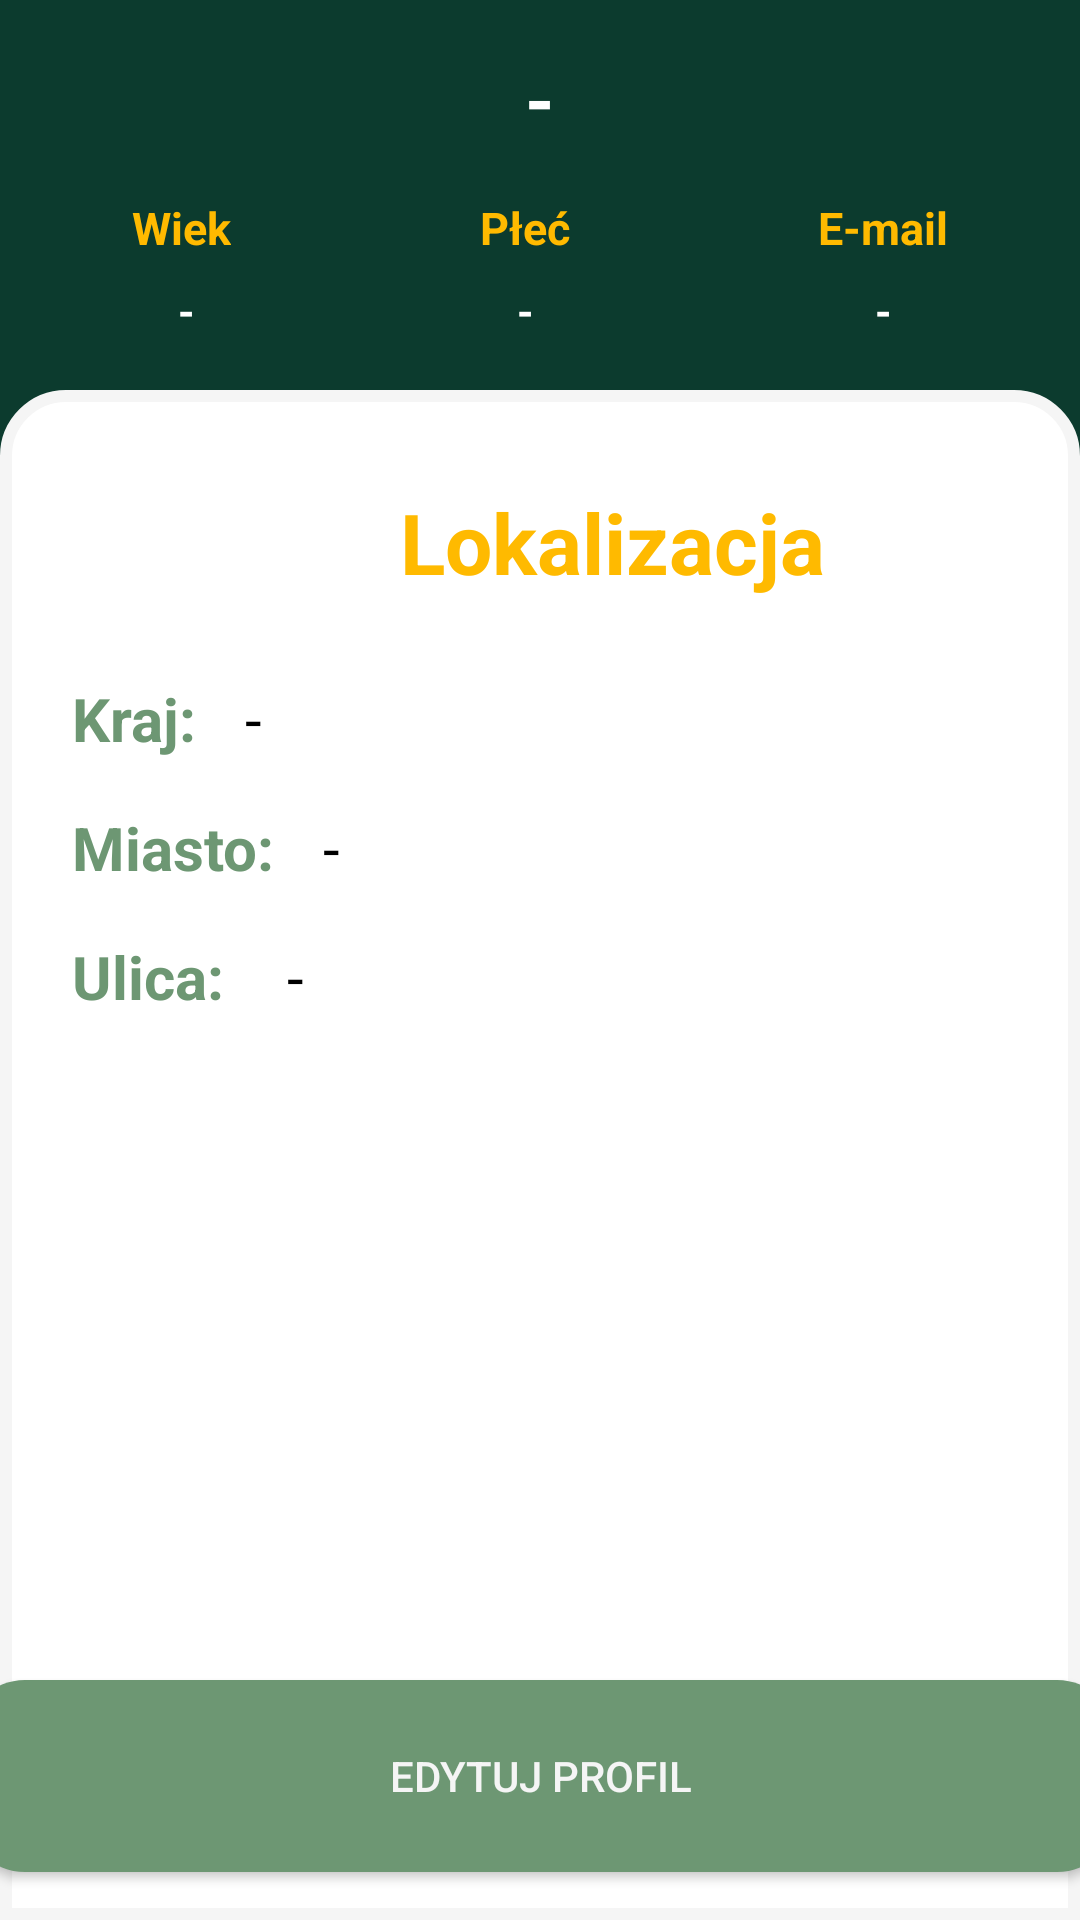

This screen was rendered from an Android layout file. Write that file and the resources it references.
<!-- AndroidManifest.xml: application theme Theme.MyApp -->
<!-- res/layout/fragment_user_profile.xml -->
<?xml version="1.0" encoding="utf-8"?>
<layout xmlns:android="http://schemas.android.com/apk/res/android"
    xmlns:app="http://schemas.android.com/apk/res-auto"
    xmlns:tools="http://schemas.android.com/tools">
<FrameLayout
    android:layout_width="match_parent"
    android:layout_height="match_parent"
    tools:context=".fragments.UserProfileFragment">

    <androidx.constraintlayout.widget.ConstraintLayout
        android:layout_width="match_parent"
        android:background="@color/dark_green"
        android:layout_height="match_parent">

        <TextView
            android:id="@+id/userNameDataTxt"
            android:layout_width="wrap_content"
            android:layout_height="wrap_content"
            android:layout_marginTop="16dp"
            android:text="-"
            android:textColor="#FFFFFF"
            android:textSize="25dp"
            android:textStyle="bold"
            app:layout_constraintEnd_toEndOf="parent"
            app:layout_constraintStart_toStartOf="parent"
            app:layout_constraintTop_toTopOf="parent" />

        <androidx.constraintlayout.widget.ConstraintLayout
            android:id="@+id/constraintLayout2"
            android:layout_width="match_parent"
            android:layout_height="match_parent"
            android:layout_marginTop="130dp"
            android:background="@drawable/title"
            app:layout_constraintBottom_toBottomOf="parent"
            app:layout_constraintEnd_toEndOf="parent"
            app:layout_constraintHorizontal_bias="0.0"
            app:layout_constraintStart_toStartOf="parent"
            app:layout_constraintTop_toBottomOf="@+id/sexDataTxt">

            <TextView
                android:id="@+id/tvUserCountry"
                android:layout_width="wrap_content"
                android:layout_height="wrap_content"
                android:layout_marginStart="24dp"
                android:layout_marginTop="24dp"
                android:text="Kraj:"
                android:textColor="@color/smoked_green"
                android:textSize="20dp"
                android:textStyle="bold"
                app:layout_constraintStart_toStartOf="parent"
                app:layout_constraintTop_toBottomOf="@+id/linearLayout2" />

            <TextView
                android:id="@+id/tvUserCity"
                android:layout_width="wrap_content"
                android:layout_height="wrap_content"
                android:layout_marginStart="24dp"
                android:layout_marginTop="16dp"
                android:text="Miasto:"
                android:textColor="@color/smoked_green"
                android:textSize="20dp"
                android:textStyle="bold"
                app:layout_constraintStart_toStartOf="parent"
                app:layout_constraintTop_toBottomOf="@+id/tvUserCountry" />

            <TextView
                android:id="@+id/tvUserStreet"
                android:layout_width="wrap_content"
                android:layout_height="wrap_content"
                android:layout_marginStart="24dp"
                android:layout_marginTop="16dp"
                android:text="Ulica: "
                android:textColor="@color/smoked_green"
                android:textSize="20dp"
                android:textStyle="bold"
                app:layout_constraintStart_toStartOf="parent"
                app:layout_constraintTop_toBottomOf="@+id/tvUserCity" />

            <TextView
                android:id="@+id/tvCountryData"
                android:layout_width="wrap_content"
                android:layout_height="wrap_content"
                android:layout_marginStart="16dp"
                android:text="-"
                android:textColor="#000000"
                android:textSize="20dp"
                app:layout_constraintBottom_toBottomOf="@+id/tvUserCountry"
                app:layout_constraintStart_toEndOf="@+id/tvUserCountry"
                app:layout_constraintTop_toTopOf="@+id/tvUserCountry" />

            <TextView
                android:id="@+id/tvCityData"
                android:layout_width="wrap_content"
                android:layout_height="wrap_content"
                android:layout_marginStart="16dp"
                android:text="-"
                android:textColor="#000000"
                android:textSize="20dp"
                app:layout_constraintBottom_toBottomOf="@+id/tvUserCity"
                app:layout_constraintStart_toEndOf="@+id/tvUserCity"
                app:layout_constraintTop_toTopOf="@+id/tvUserCity" />

            <TextView
                android:id="@+id/tvStreetData"
                android:layout_width="wrap_content"
                android:layout_height="wrap_content"
                android:layout_marginStart="16dp"
                android:text="-"
                android:textColor="#000000"
                android:textSize="20dp"
                app:layout_constraintBottom_toBottomOf="@+id/tvUserStreet"
                app:layout_constraintStart_toEndOf="@+id/tvUserStreet"
                app:layout_constraintTop_toTopOf="@+id/tvUserStreet" />

            <Button
                android:id="@+id/editProfileBtn"
                android:layout_width="384dp"
                android:layout_height="64dp"
                android:layout_marginBottom="16dp"
                android:background="@drawable/circle_button"
                android:text="Edytuj profil"
                android:textColor="@color/smoked_white"
                app:layout_constraintBottom_toBottomOf="parent"
                app:layout_constraintEnd_toEndOf="parent"
                app:layout_constraintStart_toStartOf="parent" />

            <LinearLayout
                android:id="@+id/linearLayout2"
                android:layout_width="wrap_content"
                android:layout_height="wrap_content"
                android:layout_marginTop="32dp"
                android:orientation="horizontal"
                app:layout_constraintEnd_toEndOf="parent"
                app:layout_constraintStart_toStartOf="parent"
                app:layout_constraintTop_toTopOf="parent">

                <ImageView
                    android:id="@+id/imageView"
                    android:layout_width="40dp"
                    android:layout_height="40dp"
                    app:srcCompat="@drawable/earth_globe" />

                <TextView
                    android:id="@+id/userLocationTxt"
                    android:layout_width="wrap_content"
                    android:layout_height="wrap_content"
                    android:layout_marginLeft="8dp"
                    android:text="Lokalizacja"
                    android:textColor="@color/gold"
                    android:textSize="28dp"
                    android:textStyle="bold" />

            </LinearLayout>

        </androidx.constraintlayout.widget.ConstraintLayout>

        <TextView
            android:id="@+id/userAgeView"
            android:layout_width="wrap_content"
            android:layout_height="wrap_content"
            android:layout_marginStart="44dp"
            android:layout_marginTop="16dp"
            android:text="Wiek"
            android:textColor="#FFBA00"
            android:textSize="15dp"
            android:textStyle="bold"
            app:layout_constraintStart_toStartOf="parent"
            app:layout_constraintTop_toBottomOf="@+id/userNameDataTxt" />

        <TextView
            android:id="@+id/userSexView"
            android:layout_width="wrap_content"
            android:layout_height="wrap_content"
            android:layout_marginTop="16dp"
            android:text="Płeć"
            android:textColor="#FFBA00"
            android:textSize="15dp"
            android:textStyle="bold"
            app:layout_constraintEnd_toStartOf="@+id/tvUserEmail"
            app:layout_constraintStart_toEndOf="@+id/userAgeView"
            app:layout_constraintTop_toBottomOf="@+id/userNameDataTxt" />

        <TextView
            android:id="@+id/tvUserEmail"
            android:layout_width="wrap_content"
            android:layout_height="wrap_content"
            android:layout_marginTop="16dp"
            android:layout_marginEnd="44dp"
            android:text="E-mail"
            android:textColor="#FFBA00"
            android:textSize="15dp"
            android:textStyle="bold"
            app:layout_constraintEnd_toEndOf="parent"
            app:layout_constraintTop_toBottomOf="@+id/userNameDataTxt" />

        <TextView
            android:id="@+id/ageDataTxt"
            android:layout_width="wrap_content"
            android:layout_height="wrap_content"
            android:layout_marginTop="8dp"
            android:layout_marginEnd="2dp"
            android:text="-"
            android:textColor="#FFFF"
            android:textStyle="bold"
            app:layout_constraintEnd_toEndOf="@+id/userAgeView"
            app:layout_constraintHorizontal_bias="0.608"
            app:layout_constraintStart_toStartOf="@+id/userAgeView"
            app:layout_constraintTop_toBottomOf="@+id/userAgeView" />

        <TextView
            android:id="@+id/sexDataTxt"
            android:layout_width="wrap_content"
            android:layout_height="wrap_content"
            android:layout_marginTop="8dp"
            android:text="-"
            android:textColor="#FFFF"
            android:textStyle="bold"
            app:layout_constraintEnd_toEndOf="@+id/userSexView"
            app:layout_constraintStart_toStartOf="@+id/userSexView"
            app:layout_constraintTop_toBottomOf="@+id/userSexView" />

        <TextView
            android:id="@+id/tvUserEmailData"
            android:layout_width="wrap_content"
            android:layout_height="wrap_content"
            android:layout_marginTop="8dp"
            android:text="-"
            android:textColor="#FFFF"
            android:textStyle="bold"
            app:layout_constraintEnd_toEndOf="@+id/tvUserEmail"
            app:layout_constraintStart_toStartOf="@+id/tvUserEmail"
            app:layout_constraintTop_toBottomOf="@+id/tvUserEmail" />

    </androidx.constraintlayout.widget.ConstraintLayout>
</FrameLayout>
</layout>
<!-- resources referenced by this layout -->
<resources>
  <color name="dark_green">#0C3B2E</color>
  <color name="gold">#FFBA00</color>
  <color name="smoked_green">#6D9773</color>
  <color name="smoked_white">#f5f5f5</color>
  <!-- drawable circle_button (drawable) -->
  <?xml version="1.0" encoding="utf-8"?>
  <selector xmlns:android="http://schemas.android.com/apk/res/android">
      <item>
          <shape>
              <solid android:color="@color/smoked_green"/>
              <corners
                  android:radius="20sp"
                  />
  
          </shape>
      </item>
  </selector>
  <!-- drawable title (drawable) -->
  <?xml version="1.0" encoding="utf-8"?>
  <selector xmlns:android="http://schemas.android.com/apk/res/android">
      <item>
          <shape>
              <solid android:color="@android:color/white"/>
              <corners android:topLeftRadius="20sp" android:topRightRadius="20sp"
                  />
              <stroke android:color="@color/smoked_white" android:width="4dp"/>
          </shape>
      </item>
  </selector>
  <style name="Theme.MyApp" parent="Theme.MaterialComponents.Light.NoActionBar">
          <item name="colorPrimary">@color/smoked_green</item>
      </style>
</resources>
